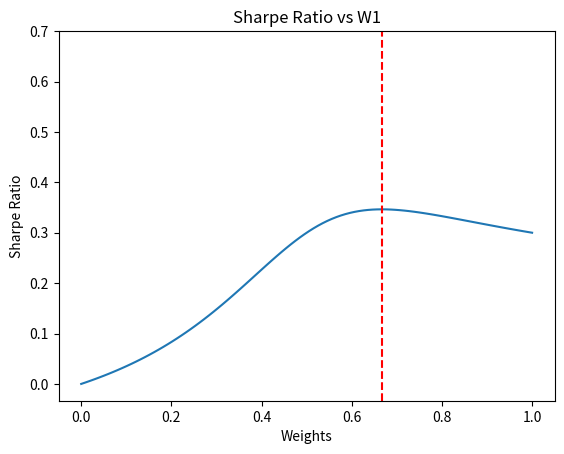

This figure's Python source:
# This is a sample Python script.

# Press Shift+F10 to execute it or replace it with your code.
# Press Double Shift to search everywhere for classes, files, tool windows, actions, and settings.
import numpy as np
import matplotlib.pyplot as plt
import pandas as pd

def print_hi(name):
    # Use a breakpoint in the code line below to debug your script.
    print(f'Hi, {name}')  # Press Ctrl+F8 to toggle the breakpoint.
### Optimal portfolio 2 risky assets
def optimal_weights(ret1,ret2,rf,sd1,sd2,corr):
    cov_12 = sd1*sd2*corr
    excess_r1 = ret1 - rf
    excess_r2 = ret2 - rf
    num = (sd2**2)*excess_r1 - cov_12*excess_r2
    denom = (sd2**2)*excess_r1 + (sd1**2)*excess_r2 - cov_12*(excess_r1+excess_r2)
    w1 = num/denom
    sigma_p = ((w1**2)*(sd1**2) + ((1-w1)**2)*(sd2**2) + 2*cov_12*w1*(1-w1))**0.5
    sr = (excess_r1*w1 + excess_r2*(1-w1))/sigma_p
    return w1,1-w1,sr
def sharpe_ratio(ret1,ret2,rf,sd1,sd2,corr,w1):
    cov_12 = sd1*sd2*corr
    excess_r1 = ret1 - rf
    excess_r2 = ret2 - rf
    sigma_p = ((w1**2)*(sd1**2) + ((1-w1)**2)*(sd2**2) + 2*cov_12*w1*(1-w1))**0.5
    sr = (excess_r1*w1 + excess_r2*(1-w1))/sigma_p
    return sr
def plot(w_array,sr_array,w1):
    plt.plot(w_array, sr_array,w1)
    plt.xlabel("Weights")
    plt.ylabel("Sharpe Ratio")
    plt.title("Sharpe Ratio vs W1")
    plt.axvline(w1, linestyle='dashed', color='r')
    plt.show()
# Press the green button in the gutter to run the script.
if __name__ == '__main__':
    #print_hi('PyCharm')
    ### Find optimal weights of 2 asset risky portfolio
    ret1 = 0.03
    ret2 = 0.0
    rf = 0.0
    sd1 = 0.1
    sd2 = 0.1
    corr = -0.5
    w1,w2,sr = optimal_weights(ret1, ret2, rf, sd1, sd2, corr)
    ### Plot optimal weights vs Sharpe Ratio
    w_array = np.linspace(0, 1, 100)
    sr_array = []
    for w in w_array:
        sr_array.append(sharpe_ratio(ret1, ret2, rf, sd1, sd2, corr, w))
    plot(w_array, sr_array,w1)
